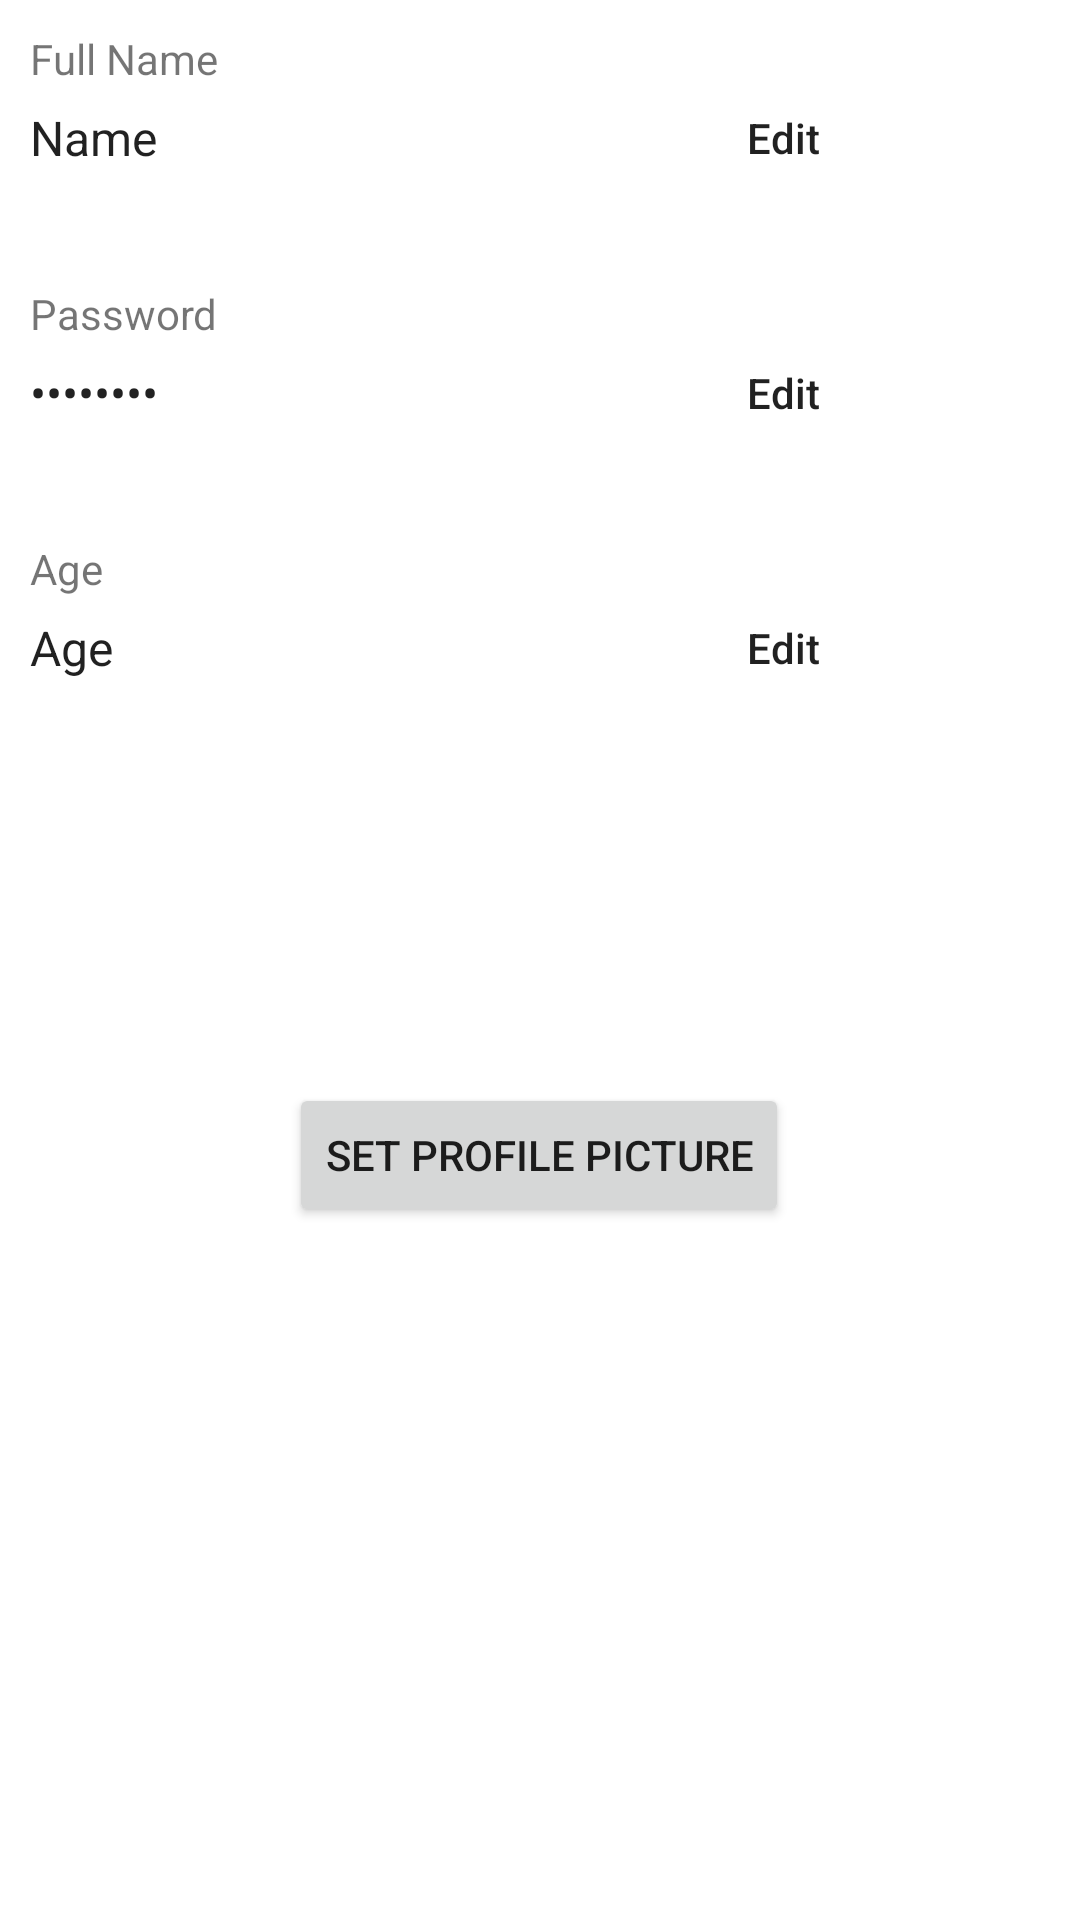

Layout XML and referenced resources for this Android screen:
<!-- AndroidManifest.xml: application theme Theme.Fitness -->
<!-- res/layout/activity_account_settings.xml -->
<?xml version="1.0" encoding="utf-8"?>
<androidx.constraintlayout.widget.ConstraintLayout xmlns:android="http://schemas.android.com/apk/res/android"
    xmlns:app="http://schemas.android.com/apk/res-auto"
    xmlns:tools="http://schemas.android.com/tools"
    android:layout_width="match_parent"
    android:layout_height="match_parent"
    android:padding="10dp"
    tools:context=".AccountSettingsActivity">

    <TextView
        android:id="@+id/textView2"
        android:layout_width="wrap_content"
        android:layout_height="wrap_content"
        android:text="Full Name"
        app:layout_constraintStart_toStartOf="parent"
        app:layout_constraintTop_toTopOf="parent" />

    <TextView
        android:id="@+id/txt_name"
        android:layout_width="wrap_content"
        android:layout_height="wrap_content"
        android:layout_marginTop="6dp"
        android:text="Name"
        android:textAppearance="@style/TextAppearance.AppCompat.Subhead"
        app:layout_constraintStart_toStartOf="parent"
        app:layout_constraintTop_toBottomOf="@+id/textView2" />


    <Button
        android:id="@+id/btn_name_edit"
        android:layout_width="70dp"
        android:layout_height="36dp"
        android:layout_marginStart="16dp"
        android:layout_marginLeft="16dp"
        android:background="@null"
        android:text="Edit"
        android:textAllCaps="false"
        app:layout_constraintBottom_toBottomOf="@+id/txt_name"
        app:layout_constraintStart_toEndOf="@+id/txt_name_edit"
        app:layout_constraintTop_toTopOf="@+id/txt_name"
        app:layout_goneMarginLeft="10dp" />

    <Button
        android:id="@+id/btn_pass_edit"
        android:layout_width="70dp"
        android:layout_height="36dp"
        android:layout_marginStart="16dp"
        android:layout_marginLeft="16dp"
        android:background="@null"
        android:text="Edit"
        android:textAllCaps="false"
        app:layout_constraintBottom_toBottomOf="@+id/txt_password"
        app:layout_constraintStart_toEndOf="@+id/txt_pass_edit"
        app:layout_constraintTop_toTopOf="@+id/txt_password"
        app:layout_goneMarginLeft="10dp" />

    <Button
        android:id="@+id/btn_age_edit"
        android:layout_width="70dp"
        android:layout_height="36dp"
        android:layout_marginStart="16dp"
        android:layout_marginLeft="16dp"
        android:background="@null"
        android:text="Edit"
        android:textAllCaps="false"
        app:layout_constraintBottom_toBottomOf="@+id/txt_age"
        app:layout_constraintStart_toEndOf="@+id/txt_age_edit"
        app:layout_constraintTop_toTopOf="@+id/txt_age"
        app:layout_goneMarginLeft="10dp" />

    <EditText
        android:id="@+id/txt_name_edit"
        android:layout_width="200dp"
        android:layout_height="40dp"
        android:layout_marginTop="6dp"
        android:visibility="invisible"
        app:layout_constraintStart_toStartOf="parent"
        app:layout_constraintTop_toBottomOf="@+id/textView2" />

    <TextView
        android:id="@+id/textView3"
        android:layout_width="wrap_content"
        android:layout_height="wrap_content"
        android:layout_marginTop="20dp"
        android:text="Password"
        app:layout_constraintStart_toStartOf="parent"
        app:layout_constraintTop_toBottomOf="@id/txt_name_edit" />

    <TextView
        android:id="@+id/txt_password"
        android:layout_width="wrap_content"
        android:layout_height="wrap_content"
        android:layout_marginTop="6dp"
        android:text="Password"
        android:inputType="textPassword"
        android:textAppearance="@style/TextAppearance.AppCompat.Subhead"
        app:layout_constraintStart_toStartOf="parent"
        app:layout_constraintTop_toBottomOf="@+id/textView3" />

    <EditText
        android:id="@+id/txt_pass_edit"
        android:layout_width="200dp"
        android:layout_height="40dp"
        android:layout_marginTop="6dp"
        android:visibility="invisible"
        app:layout_constraintStart_toStartOf="parent"
        app:layout_constraintTop_toBottomOf="@+id/textView3"
        android:inputType="textPassword"/>

    <TextView
        android:id="@+id/textView4"
        android:layout_width="wrap_content"
        android:layout_height="wrap_content"
        android:layout_marginTop="20dp"
        android:text="Age"
        app:layout_constraintStart_toStartOf="parent"
        app:layout_constraintTop_toBottomOf="@id/txt_pass_edit" />

    <TextView
        android:id="@+id/txt_age"
        android:layout_width="wrap_content"
        android:layout_height="wrap_content"
        android:layout_marginTop="6dp"
        android:text="Age"
        android:textAppearance="@style/TextAppearance.AppCompat.Subhead"
        app:layout_constraintStart_toStartOf="parent"
        app:layout_constraintTop_toBottomOf="@+id/textView4" />


    <EditText
        android:id="@+id/txt_age_edit"
        android:layout_width="200dp"
        android:layout_height="40dp"
        android:layout_marginTop="6dp"
        android:visibility="invisible"
        app:layout_constraintStart_toStartOf="parent"
        app:layout_constraintTop_toBottomOf="@+id/textView4"
        android:inputType="number"/>

    <Button
        android:id="@+id/btn_pp"
        android:layout_width="wrap_content"
        android:layout_height="wrap_content"
        android:layout_marginTop="116dp"
        android:text="Set Profile Picture"
        app:layout_constraintEnd_toEndOf="parent"
        app:layout_constraintHorizontal_bias="0.498"
        app:layout_constraintStart_toStartOf="parent"
        app:layout_constraintTop_toBottomOf="@+id/txt_age_edit" />


</androidx.constraintlayout.widget.ConstraintLayout>
<!-- resources referenced by this layout -->
<resources>
  <style name="Theme.Fitness" parent="Theme.MaterialComponents.Light.NoActionBar">
          
          <item name="colorPrimary">@color/colorPrimary</item>
          <item name="colorPrimaryDark">@color/colorPrimaryDark</item>
          <item name="colorPrimaryVariant">#2C8888</item>
          <item name="colorOnPrimary">@color/white</item>
          
          <item name="colorSecondary">@color/teal_200</item>
          <item name="colorSecondaryVariant">@color/teal_700</item>
          <item name="colorOnSecondary">@color/black</item>
          
          <item name="android:statusBarColor" tools:targetApi="l">?attr/colorPrimaryVariant</item>
          
  
      </style>
  <color name="colorPrimary">#3F51B5</color>
  <color name="colorPrimaryDark">#303F9F</color>
  <color name="white">#FFFFFFFF</color>
  <color name="teal_200">#FF03DAC5</color>
  <color name="teal_700">#FF018786</color>
  <color name="black">#FF000000</color>
</resources>
